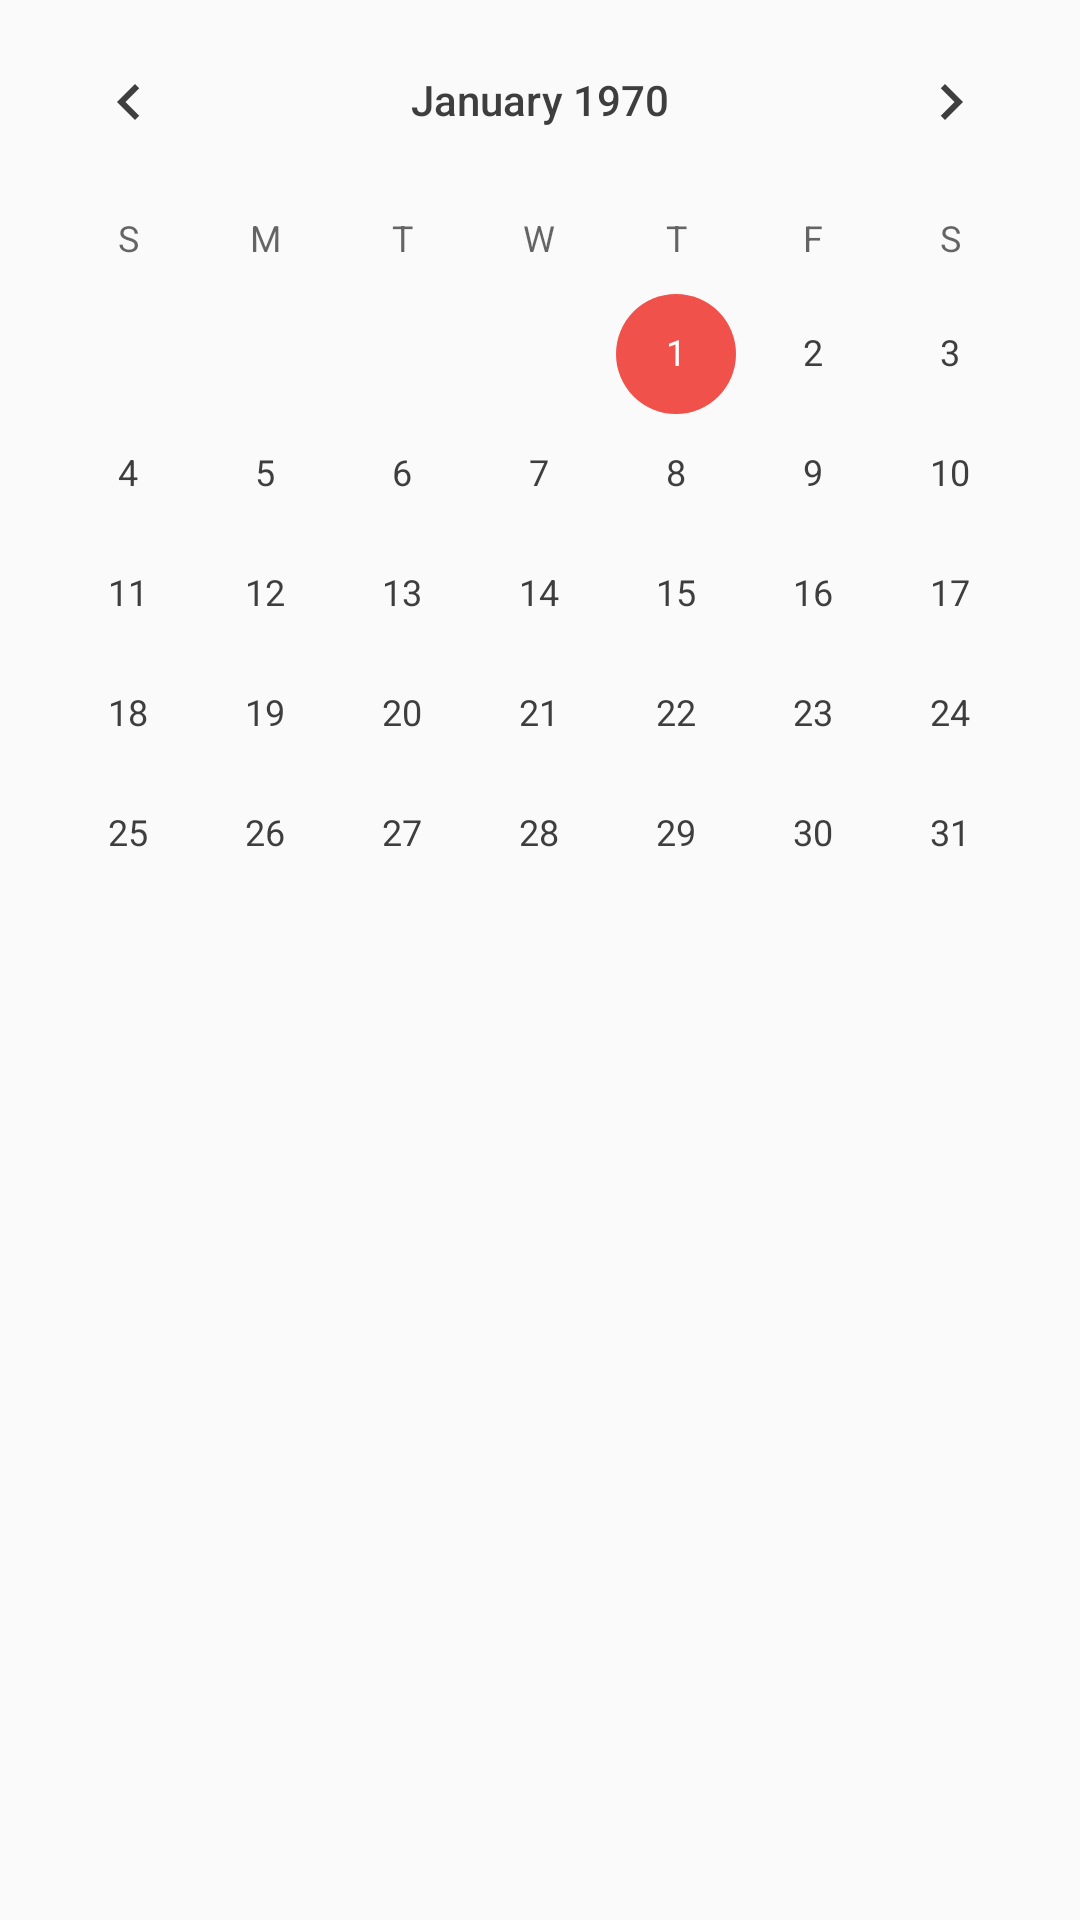

Produce the Android XML layout that renders to this screen, including the resource entries it uses.
<!-- AndroidManifest.xml: application theme AppTheme -->
<!-- res/layout/calendario.xml -->
<?xml version="1.0" encoding="utf-8"?>
<LinearLayout xmlns:android="http://schemas.android.com/apk/res/android"
    android:orientation="vertical"
    android:layout_width="match_parent"
    android:layout_height="match_parent">

    <CalendarView
        android:layout_width="match_parent"
        android:layout_height="350dp"
        android:id="@+id/calendarioView"
        android:clickable="true">
    </CalendarView>

</LinearLayout>
<!-- resources referenced by this layout -->
<resources>
  <style name="AppTheme" parent="Theme.AppCompat.Light.NoActionBar">
          
          <item name="colorPrimary">@color/colorPrimary</item>
          <item name="colorPrimaryDark">@color/colorPrimaryDark</item>
          <item name="colorAccent">@color/colorAccent</item>
          <item name="android:textColorPrimary">@color/textColorPrimary</item>
      </style>
  <color name="colorPrimary">#f5f5f5</color>
  <color name="colorPrimaryDark">#e1e1e1</color>
  <color name="colorAccent">#f0514b</color>
  <color name="textColorPrimary">#3e3e3e</color>
</resources>
